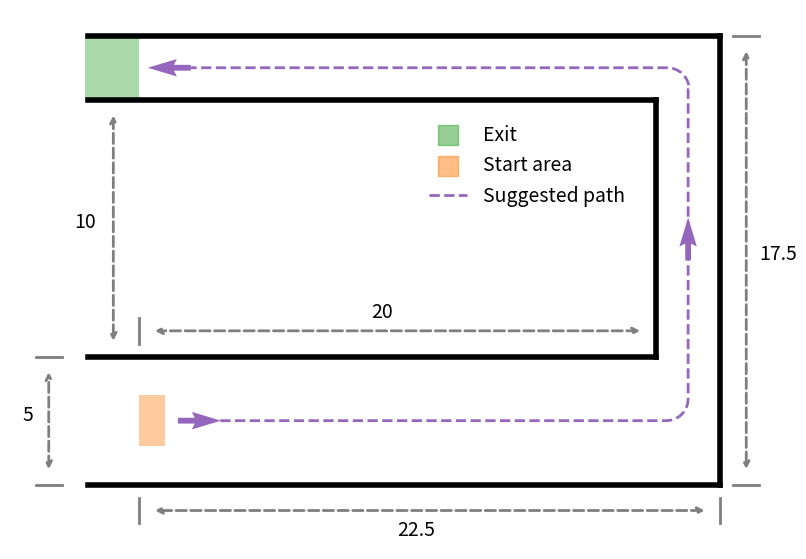

Source code (Python):
import numpy as np
import matplotlib.pyplot as plt
from matplotlib.patches import Rectangle
from matplotlib.lines import Line2D

# plt.figure(figsize=(10, 8))
fig, ax = plt.subplots()
fig.set_figwidth(10)
fig.set_figheight(7)

ax.add_patch(Rectangle(xy=(-2.1, 12.5), width=2.1, height=2.5, fc="#2ca02c", ec=None, alpha=0.4, linewidth=2))
ax.plot(np.linspace(-2, 22.5, 16), -np.ones(16)*2.5, c="black", linewidth=4)
ax.plot(np.linspace(-2, 20, 16), np.ones(16)*2.5, c="black", linewidth=4)
ax.plot(np.linspace(-2, 20, 16), np.ones(16)*12.5, c="black", linewidth=4)
ax.plot(np.linspace(-2, 22.5, 16), np.ones(16)*15, c="black", linewidth=4)
ax.plot(np.ones(16)*20, np.linspace(2.5, 12.5, 16), c="black", linewidth=4)
ax.plot(np.ones(16)*22.5, np.linspace(-2.5, 15, 16), c="black", linewidth=4)

ax.add_patch(Rectangle(xy=(0, -1), width=1, height=2, fc="#ff7f0e", ec=None, alpha=0.4, linewidth=2))

guide_x = [np.linspace(2, 20, 16)] + [20.41 + 0.84*np.sin(np.linspace(0, 0.5*np.pi, 8))] + [np.ones(16)*21.25]
guide_y = [np.zeros(16)] + [0.84 - 0.84*np.cos(np.linspace(0, 0.5*np.pi, 8))] + [np.linspace(0.84, 12.91, 16)]
guide_x = guide_x + [21.25 - 0.8 + 0.84*np.cos(np.linspace(0, 0.5*np.pi, 8))] + [np.linspace(21.25-0.84, 2, 16)]
guide_y = guide_y + [12.91 + 0.84*np.sin(np.linspace(0, 0.5*np.pi, 8))] + [np.ones(16)*13.75]

guide_x = np.concatenate(guide_x)
guide_y = np.concatenate(guide_y)

ax.scatter(0, -10, color="#2ca02c", marker="s", s=200, alpha=0.5, label="Exit")
ax.scatter(0, -10, color="#ff7f0e", marker="s", s=200, alpha=0.5, label="Start area")
ax.plot(guide_x, guide_y, color="#9467bd", linewidth=2, linestyle="--", label="Suggested path")

ax.quiver(1.5, 0, 1, 0, angles="xy", scale_units="xy", scale=0.6, color="#9467bd")
ax.quiver(2, 13.75, -1, 0, angles="xy", scale_units="xy", scale=0.6, color="#9467bd")
ax.quiver(21.25, 6.25, 0, 1, angles="xy", scale_units="xy", scale=0.6, color="#9467bd")

arrow_dict = {"facecolor": "w",
              "edgecolor": "#7f7f7f",
              "linewidth": 2, 
              "linestyle": "--",
              "arrowstyle": '<->'}

ax.plot(np.linspace(-4, -3, 4), np.ones(4)*2.5, linewidth=2, color="#7f7f7f")
ax.plot(np.linspace(-4, -3, 4), -np.ones(4)*2.5, linewidth=2, color="#7f7f7f")
ax.annotate('', xy=(-3.5,2), xytext=(-3.5,-2), arrowprops=arrow_dict)


ax.plot(np.zeros(4), np.linspace(-4, -3, 4), linewidth=2, color="#7f7f7f")
ax.plot(np.ones(4)*22.5, np.linspace(-4, -3, 4), linewidth=2, color="#7f7f7f")
ax.annotate('', xy=(0.5, -3.5), xytext=(22, -3.5), arrowprops=arrow_dict)


ax.plot(np.zeros(4), np.linspace(3, 4, 4), linewidth=2, color="#7f7f7f")
ax.annotate('', xy=(0.5, 3.5), xytext=(19.5, 3.5), arrowprops=arrow_dict)


ax.plot(np.linspace(23, 24, 4), np.ones(4)*15, linewidth=2, color="#7f7f7f")
ax.plot(np.linspace(23, 24, 4), -np.ones(4)*2.5, linewidth=2, color="#7f7f7f")
ax.annotate('', xy=(23.5, -2), xytext=(23.5, 14.5), arrowprops=arrow_dict)

ax.annotate('', xy=(-1, 3), xytext=(-1, 12), arrowprops=arrow_dict)

ax.text(10, -4.5, "22.5", fontsize=14)
ax.text(9, 4, "20", fontsize=14)
ax.text(24, 6.25, "17.5", fontsize=14)
ax.text(-2.5, 7.5, "10", fontsize=14)
ax.text(-4.5, 0, "5", fontsize=14)

# ax.legend(loc=(0.2, 0.55), fontsize=16)
legend = plt.legend(loc=(0.53, 0.62), fontsize=14)
legend.get_frame().set_edgecolor("none")
ax.axis("off")
plt.xlim((-5, 25))
plt.ylim((-5, 16))
plt.show()
# plt.savefig("tunnel_floorplan.pdf", dpi=500)






